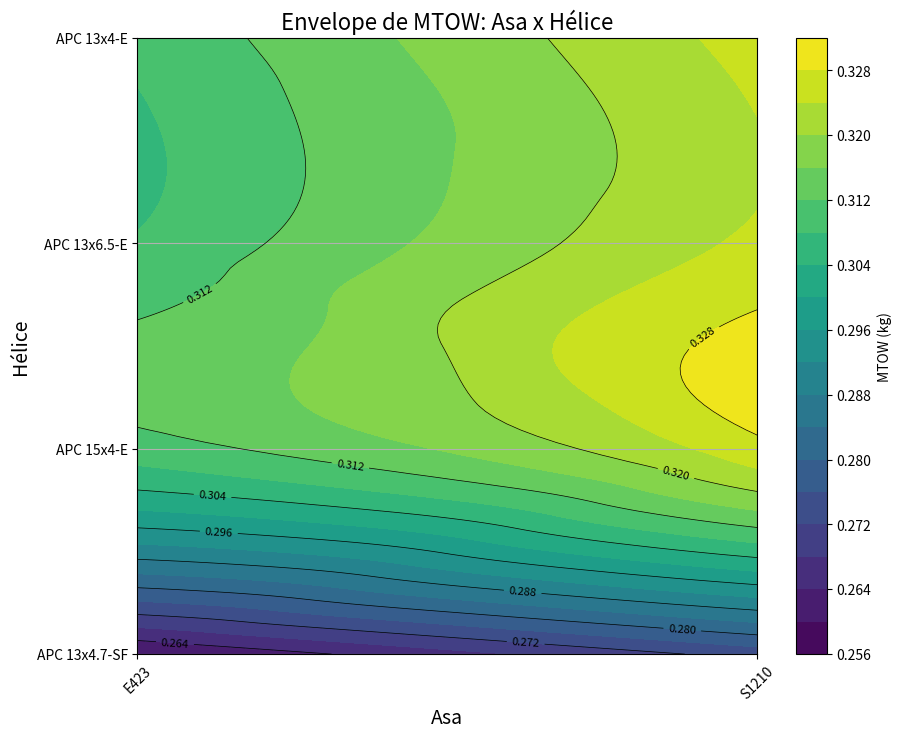

This figure's Python source:
import pandas as pd
import numpy as np
import matplotlib.pyplot as plt
from scipy.interpolate import griddata

# Dados das asas (siga a ordem)
asas_data = {
    'nome': ['E423', 'S1210'],
    'cl_max': [1.7754, 1.8702],
    'area': [0.69, 0.69],  # m²
    'peso': [1.2, 1.2]  # kg
}

# Dados do motor (fixado o Scorpion)
motores_data = {
    'nome': ['Scorpion'],
    'potencia': [1.017],  # HP
    'peso': [0.205]  # kg, ajustado para um motor leve e realista
}

# Essa função irá converter Hp para Watts
def hp_to_watts(hp):
    return hp * 745.7
motores_data['potencia'] = [hp_to_watts(potencia) for potencia in motores_data['potencia']]

# Dados das hélices
helices_data = {
    'nome': ['APC 13x4.7-SF', 'APC 15x4-E', 'APC 13x6.5-E', 'APC 13x4-E'],
    'eficiencia': [4.08, 4.84, 4.83, 4.84],  # ηp
    'peso': [0.054, 0.045, 0.050, 0.050]  # kg, ajustado para gramas
}

# convertendo para dataframes (visualização em tabela)
asas = pd.DataFrame(asas_data)
motores = pd.DataFrame(motores_data)
helices = pd.DataFrame(helices_data)

# função para calcular o MTOW
def calcular_mtow(asa, motor, helice):
    cl_max = asa['cl_max']
    area_asa = asa['area']
    potencia_disponivel = motor['potencia']
    eficiencia_helice = helice['eficiencia']
    peso_vazio = asa['peso'] + motor['peso'] + helice['peso']

    # estimativa do MTOW
    mtow = (cl_max * area_asa * potencia_disponivel * eficiencia_helice) / peso_vazio

    # Aplicar um fator de correção
    fator_de_correcao = 0.0001
    mtow *= fator_de_correcao

    return mtow

# gerando os resultados com base nas combinações de asas e hélices
def gerar_resultados(asas, motores, helices):
    mtow_results = []
    motor_fixo = motores.iloc[0]  # motor

    for asa in asas.iterrows():
        for helice in helices.iterrows():
            mtow = calcular_mtow(asa[1], motor_fixo, helice[1])
            mtow_results.append({
                'asa': asa[1]['nome'],
                'helice': helice[1]['nome'],
                'mtow': mtow,
                'asa_code': asa[0],
                'helice_code': helice[0]
            })

    return pd.DataFrame(mtow_results)

df_resultados = gerar_resultados(asas, motores, helices)

# Remover valores NaN resultantes de MTOW irreais
df_resultados.dropna(inplace=True)
print(df_resultados)

####################
# GRÁFICOS ABAIXO: #
####################

# criando o grid de dados para o gráfico de contorno
asa_codes = df_resultados['asa_code'].values
helice_codes = df_resultados['helice_code'].values
mtow_values = df_resultados['mtow'].values

# interpolação
xi = np.linspace(asa_codes.min(), asa_codes.max(), 100)
yi = np.linspace(helice_codes.min(), helice_codes.max(), 100)
zi = griddata((asa_codes, helice_codes), mtow_values, (xi[None, :], yi[:, None]), method='cubic')

plt.figure(figsize=(10, 8))
contour = plt.contourf(xi, yi, zi, levels=20, cmap='viridis')
plt.colorbar(contour, label='MTOW (kg)')

# linhas de contorno
contour_lines = plt.contour(xi, yi, zi, levels=10, colors='black', linewidths=0.5)

# rótulos de contorno
plt.clabel(contour_lines, inline=True, fontsize=8)

# configurações dos eixos
plt.title('Envelope de MTOW: Asa x Hélice', fontsize=16)
plt.xlabel('Asa', fontsize=14)
plt.ylabel('Hélice', fontsize=14)

# mostrar os nomes das asas e hélices
plt.xticks(ticks=np.arange(len(asas_data['nome'])), labels=asas_data['nome'], rotation=45)
plt.yticks(ticks=np.arange(len(helices_data['nome'])), labels=helices_data['nome'])
plt.grid(True)
plt.show()